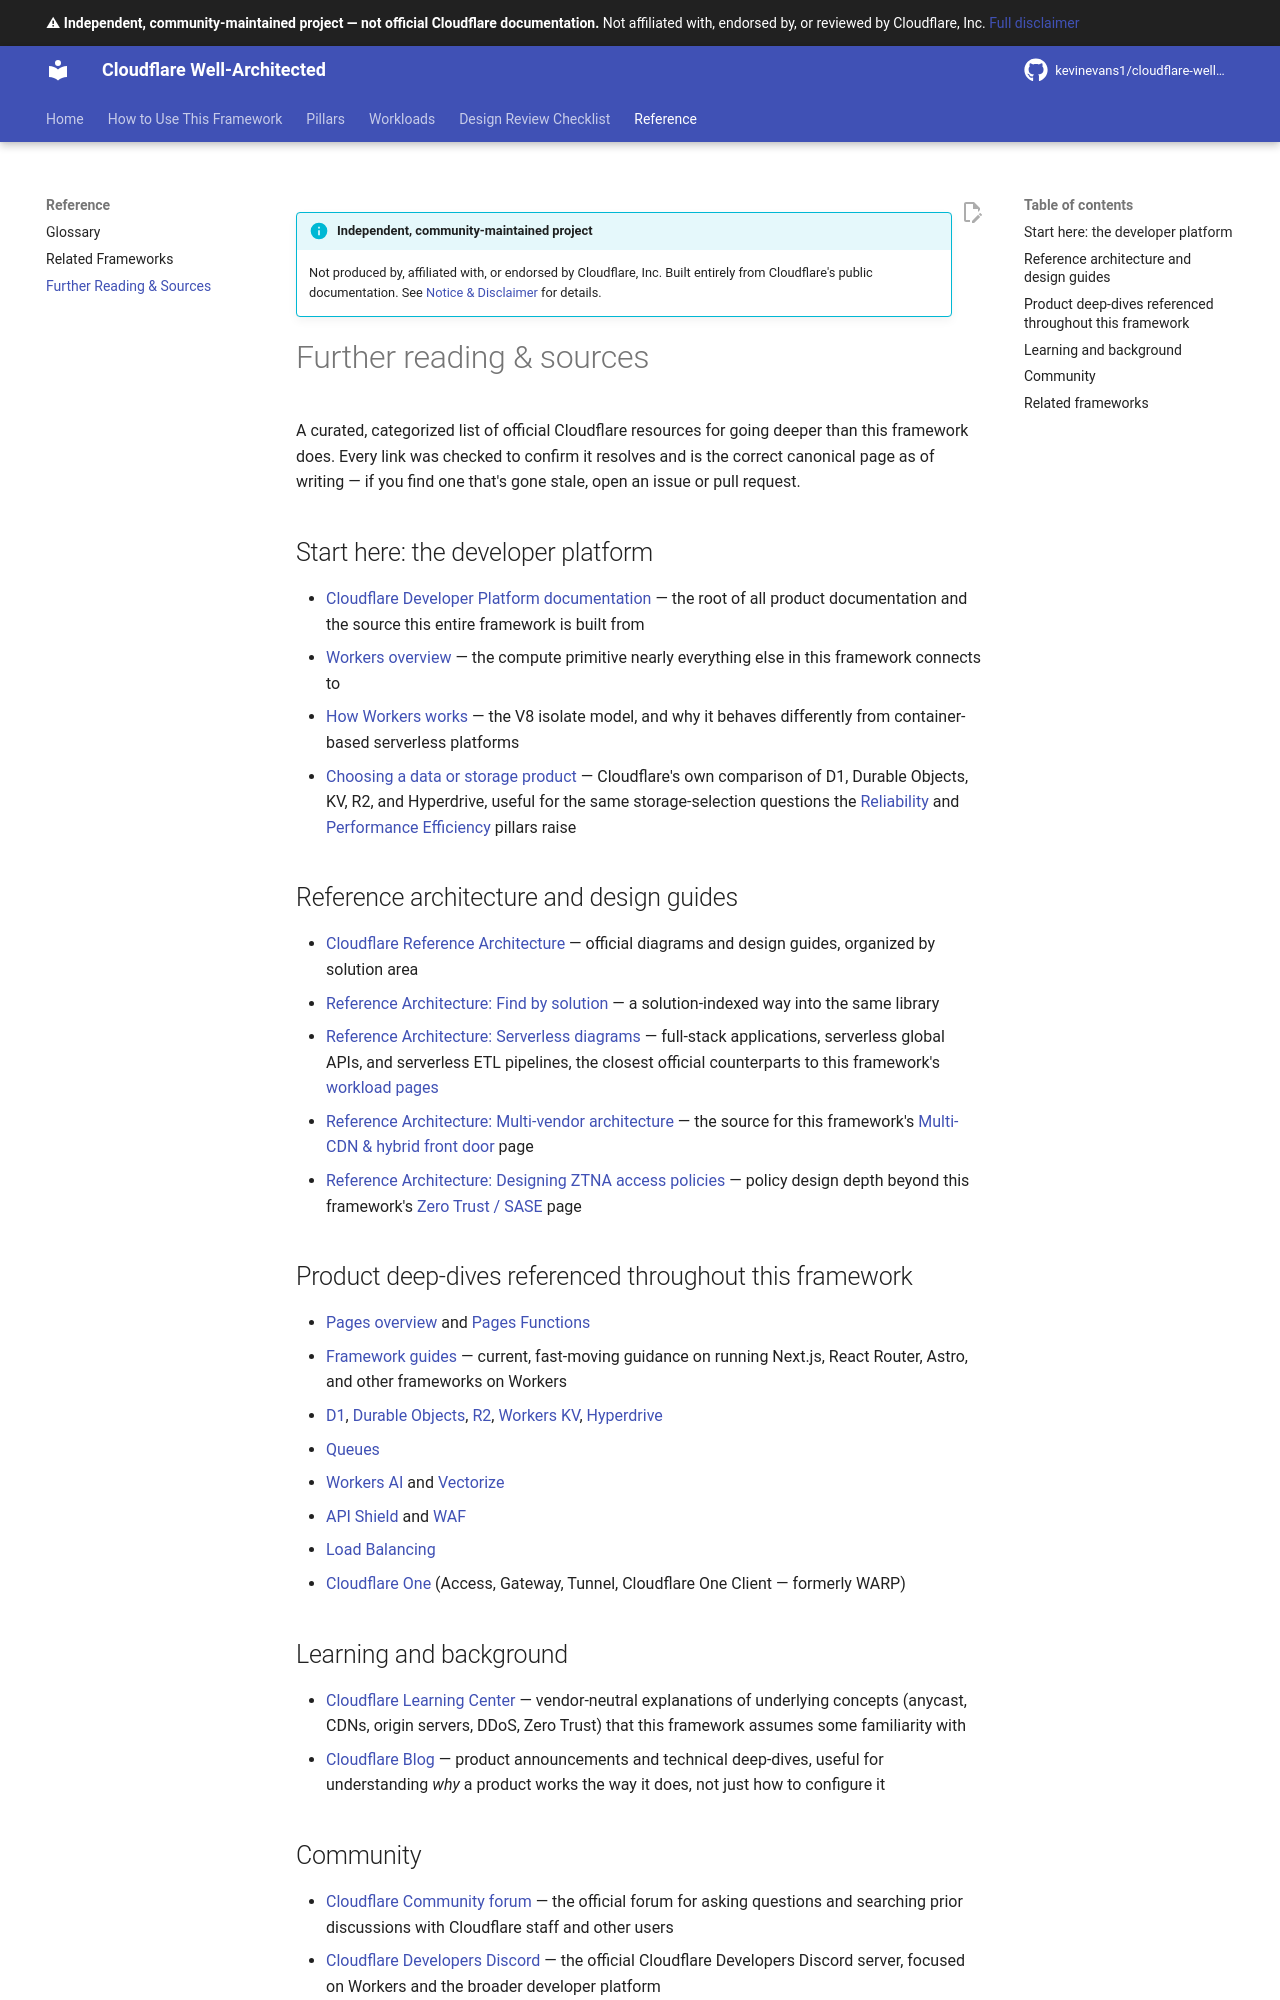

repository: kevinevans1/cloudflare-well-architected · page: reference/further-reading/index.html · generator: mkdocs

--8<-- "_snippets/disclaimer.md"

# Further reading & sources

A curated, categorized list of official Cloudflare resources for going deeper than this framework does. Every link was checked to confirm it resolves and is the correct canonical page as of writing — if you find one that's gone stale, open an issue or pull request.

## Start here: the developer platform

- [Cloudflare Developer Platform documentation](https://developers.cloudflare.com/) — the root of all product documentation and the source this entire framework is built from
- [Workers overview](https://developers.cloudflare.com/workers/) — the compute primitive nearly everything else in this framework connects to
- [How Workers works](https://developers.cloudflare.com/workers/reference/how-workers-works/) — the V8 isolate model, and why it behaves differently from container-based serverless platforms
- [Choosing a data or storage product](https://developers.cloudflare.com/workers/platform/storage-options/) — Cloudflare's own comparison of D1, Durable Objects, KV, R2, and Hyperdrive, useful for the same storage-selection questions the [Reliability](../pillars/reliability.md) and [Performance Efficiency](../pillars/performance-efficiency.md) pillars raise

## Reference architecture and design guides

- [Cloudflare Reference Architecture](https://developers.cloudflare.com/reference-architecture/) — official diagrams and design guides, organized by solution area
- [Reference Architecture: Find by solution](https://developers.cloudflare.com/reference-architecture/by-solution/) — a solution-indexed way into the same library
- [Reference Architecture: Serverless diagrams](https://developers.cloudflare.com/reference-architecture/diagrams/serverless/) — full-stack applications, serverless global APIs, and serverless ETL pipelines, the closest official counterparts to this framework's [workload pages](../workloads/index.md)
- [Reference Architecture: Multi-vendor architecture](https://developers.cloudflare.com/reference-architecture/architectures/multi-vendor/) — the source for this framework's [Multi-CDN & hybrid front door](../workloads/multi-cdn-hybrid.md) page
- [Reference Architecture: Designing ZTNA access policies](https://developers.cloudflare.com/reference-architecture/design-guides/designing-ztna-access-policies/) — policy design depth beyond this framework's [Zero Trust / SASE](../workloads/zero-trust-sase.md) page

## Product deep-dives referenced throughout this framework

- [Pages overview](https://developers.cloudflare.com/pages/) and [Pages Functions](https://developers.cloudflare.com/pages/functions/)
- [Framework guides](https://developers.cloudflare.com/workers/framework-guides/) — current, fast-moving guidance on running Next.js, React Router, Astro, and other frameworks on Workers
- [D1](https://developers.cloudflare.com/d1/), [Durable Objects](https://developers.cloudflare.com/durable-objects/), [R2](https://developers.cloudflare.com/r2/), [Workers KV](https://developers.cloudflare.com/kv/), [Hyperdrive](https://developers.cloudflare.com/hyperdrive/)
- [Queues](https://developers.cloudflare.com/queues/)
- [Workers AI](https://developers.cloudflare.com/workers-ai/) and [Vectorize](https://developers.cloudflare.com/vectorize/)
- [API Shield](https://developers.cloudflare.com/api-shield/) and [WAF](https://developers.cloudflare.com/waf/)
- [Load Balancing](https://developers.cloudflare.com/load-balancing/)
- [Cloudflare One](https://developers.cloudflare.com/cloudflare-one/) (Access, Gateway, Tunnel, Cloudflare One Client — formerly WARP)
